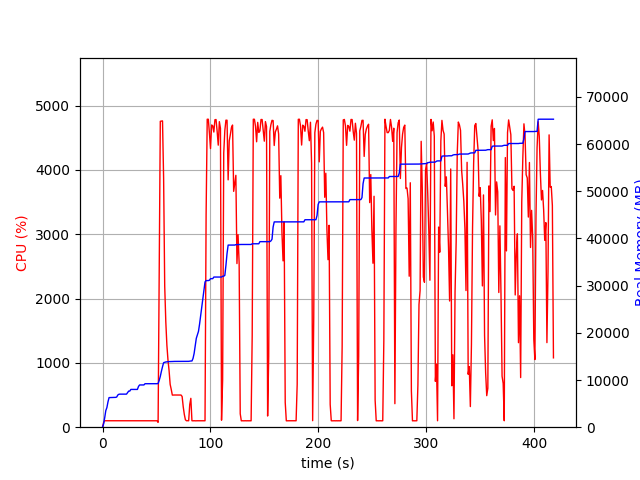

Source data for this figure (header and first rows):
elapsed_time, nproc, cpu, mem_real, mem_virtual
3.3855438232421875e-05, 1, 0.0, 8.695, 3186
1.007, 1, 74.5, 733.5, 1688
2.014, 1, 100.3, 2028, 3656
3.021, 1, 100.3, 3522, 6536
4.029, 1, 100.2, 4156, 6786
5.037, 1, 99.2, 5370, 8578
6.045, 1, 100.2, 6272, 10738
7.054, 1, 100.1, 6282, 10738
8.062, 1, 100.3, 6296, 10738
9.07, 1, 99.2, 6308, 10738
10.08, 1, 100.2, 6308, 10738
11.09, 1, 101.1, 6324, 10738
12.09, 1, 100.2, 6324, 10738
13.11, 1, 99.9, 6390, 10750
14.11, 1, 100.1, 6814, 10750
15.12, 1, 100.0, 6976, 10750
16.14, 1, 99.9, 7008, 10750
17.15, 1, 99.9, 7008, 10750
18.16, 1, 99.9, 7008, 10750
19.17, 1, 101.0, 7008, 10750
20.18, 1, 100.0, 7008, 10750
21.19, 1, 100.0, 7008, 10750
22.2, 1, 100.1, 7008, 10750
23.2, 1, 99.1, 7328, 10750
24.21, 1, 101.0, 7650, 10750
25.22, 1, 99.0, 7650, 10750
26.24, 1, 99.9, 8006, 13310
27.25, 1, 101.0, 8006, 13310
28.26, 1, 100.0, 8006, 13310
29.27, 1, 101.0, 8006, 13310
30.27, 1, 100.0, 8006, 13310
31.28, 1, 100.0, 8006, 13310
32.29, 1, 100.0, 8006, 13310
33.3, 1, 100.0, 8628, 13310
34.31, 1, 101.0, 8950, 13310
35.32, 1, 100.0, 8950, 13310
36.34, 1, 99.9, 8952, 13310
37.34, 1, 101.1, 8958, 13310
38.36, 1, 99.9, 8958, 13310
39.37, 1, 100.0, 9214, 13310
40.38, 1, 100.0, 9214, 13310
41.39, 1, 100.0, 9214, 13310
42.4, 1, 101.0, 9218, 13310
43.41, 1, 100.0, 9218, 13310
44.42, 1, 101.0, 9218, 13310
45.43, 1, 100.0, 9218, 13310
46.44, 1, 99.9, 9220, 13310
47.45, 1, 101.0, 9220, 13310
48.46, 1, 99.9, 9220, 13310
49.47, 1, 101.0, 9220, 13310
50.48, 1, 99.9, 9220, 13310
51.49, 2, 75.2, 9252, 13354
52.5, 1, 2388, 9924, 17355
53.52, 1, 4756, 10769, 18240
54.54, 1, 4759, 11850, 19413
55.57, 1, 4762, 12818, 20459
56.59, 1, 3868, 13677, 21472
57.61, 1, 2195, 13762, 21479
58.62, 1, 1639, 13827, 21559
59.63, 1, 1274, 13857, 21559
... 353 more rows
